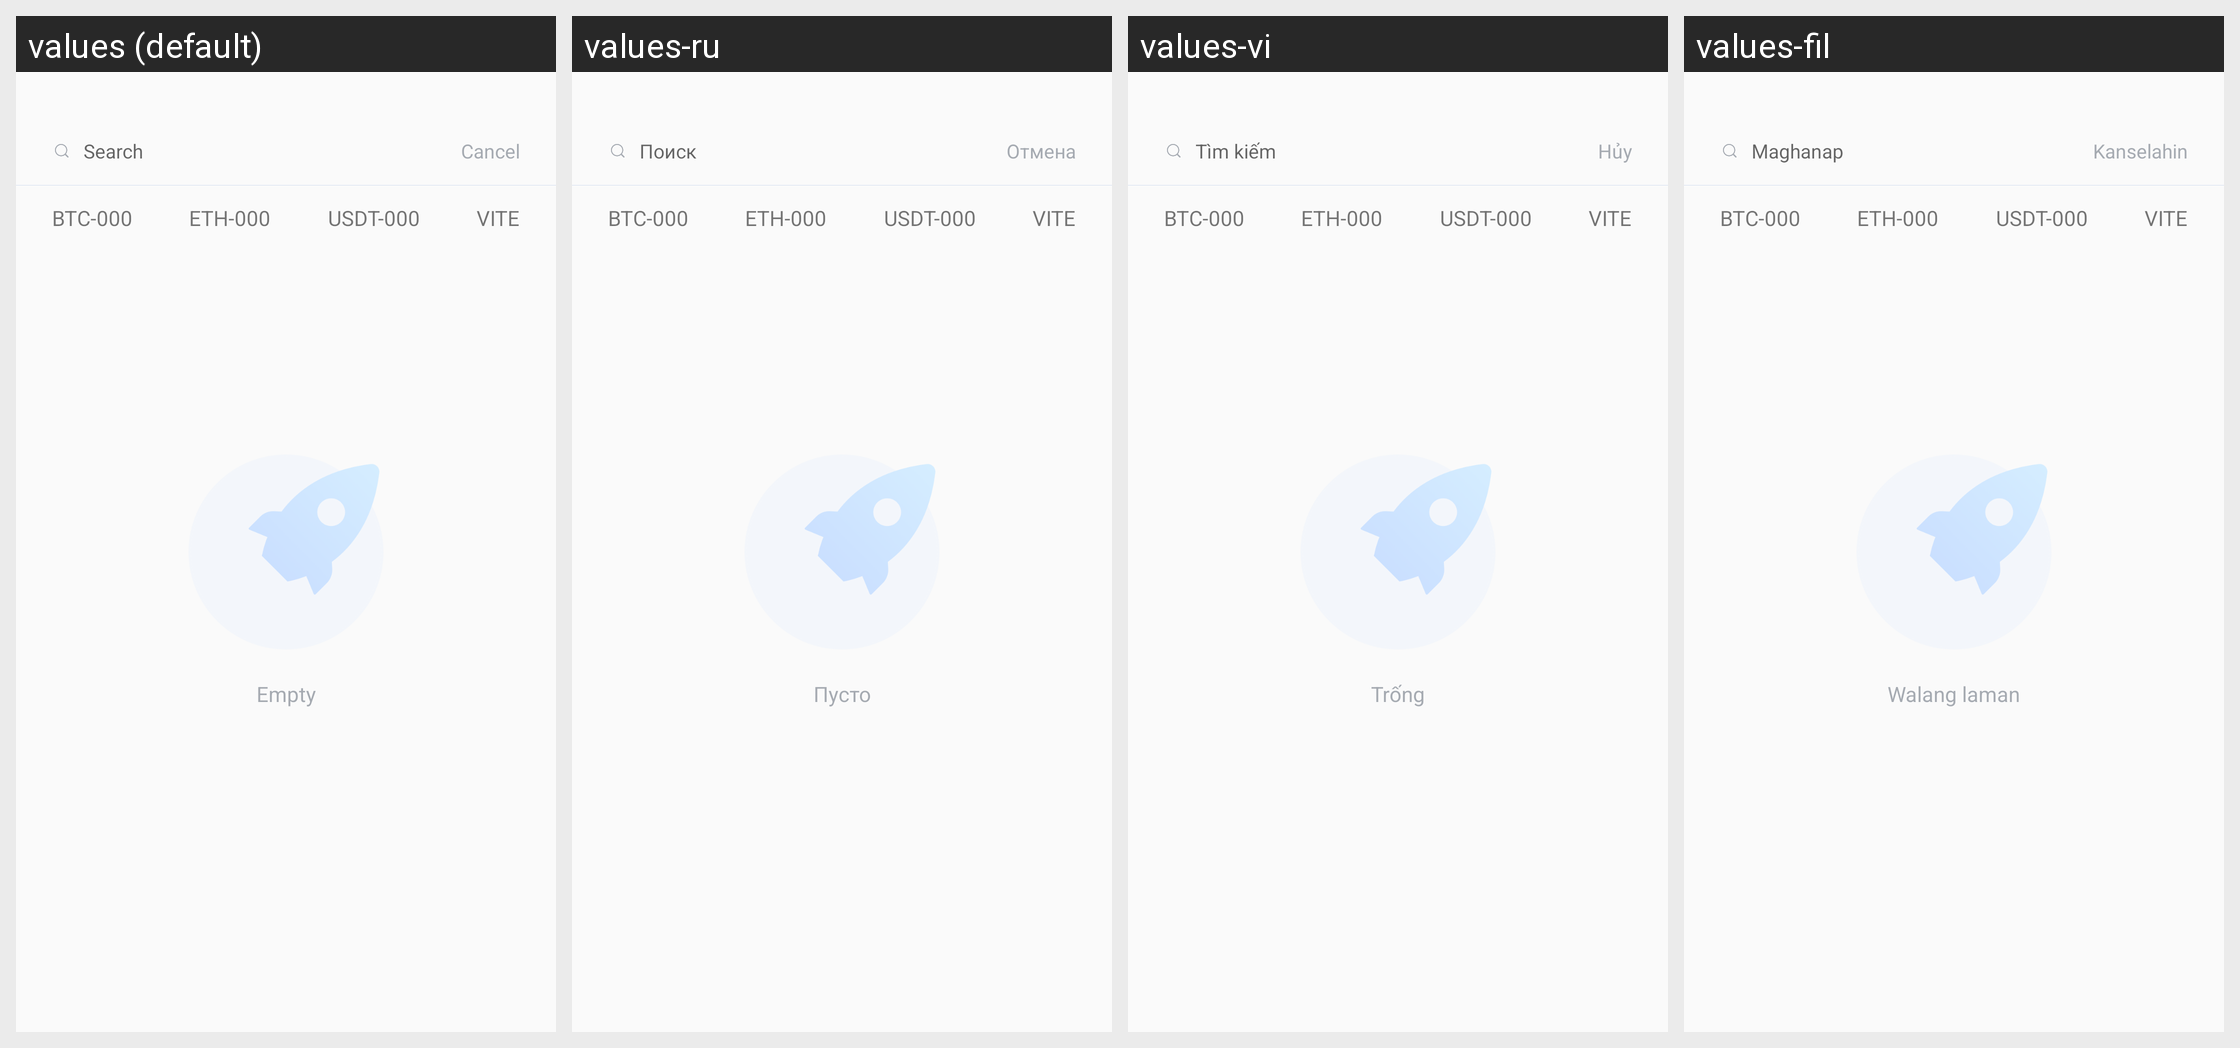

For this localized Android screen grid, give each drawn string resource with its value in every locale shown.
Android screen res/layout/activity_market_pair_search.xml rendered under 4 locales, left to right: values (default), values-ru, values-vi, values-fil. Device: Nexus 5 (rendered at 1080×1920; each locale shown at half size, 540×960, under a caption strip naming it); theme AppTheme.
Other locales in the repository, not shown: values-es, values-ko, values-tr, values-zh.
Strings drawn on this screen, with the default value and each locale's value (text and hints the layout hard-codes, and strings that could not be matched under every locale, appear in the picture but are not listed):

search_exchange_pair
  values: Search
  values-ru: Поиск
  values-vi: Tìm kiếm
  values-fil: Maghanap

cancel
  values: Cancel
  values-ru: Отмена
  values-vi: Hủy
  values-fil: Kanselahin

empty_tx_list
  values: Empty
  values-ru: Пусто
  values-vi: Trống
  values-fil: Walang laman
